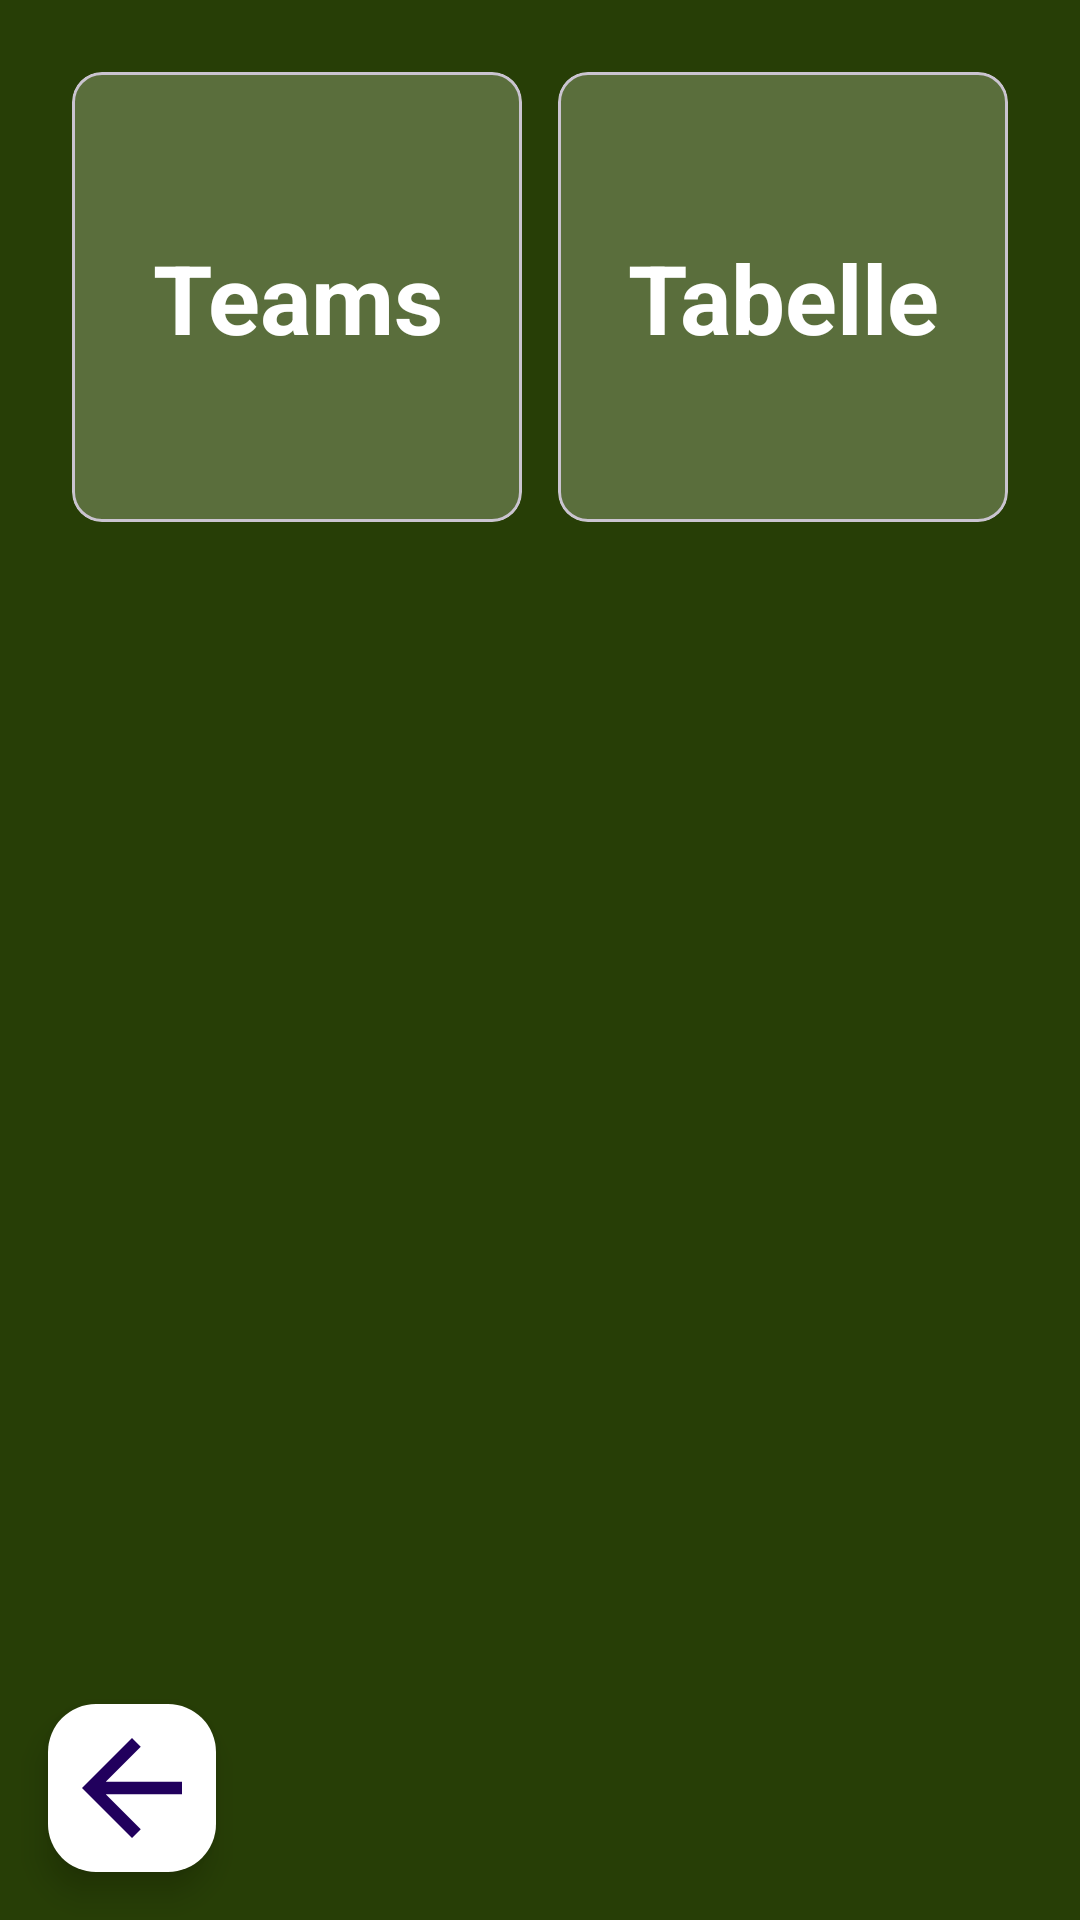

Reconstruct the res/layout file that produces this screen, plus the resources it refers to.
<!-- AndroidManifest.xml: application theme Theme.MatchTrackerPro -->
<!-- res/layout/fragment_team_or_table.xml -->
<?xml version="1.0" encoding="utf-8"?>
<layout xmlns:android="http://schemas.android.com/apk/res/android"
    xmlns:tools="http://schemas.android.com/tools"
    xmlns:app="http://schemas.android.com/apk/res-auto">

    <data>

    </data>

    <androidx.constraintlayout.widget.ConstraintLayout
        android:layout_width="match_parent"
        android:layout_height="match_parent"
        android:background="@color/dark_green"
        tools:context=".ui.TeamOrTableFragment">

        <com.google.android.material.card.MaterialCardView
            android:id="@+id/cv_teams"
            android:layout_width="150dp"
            android:layout_height="150dp"
            android:layout_margin="24dp"
            android:backgroundTint="@color/light_green"
            app:cardCornerRadius="10dp"
            app:layout_constraintStart_toStartOf="parent"
            app:layout_constraintTop_toTopOf="parent">

            <androidx.constraintlayout.widget.ConstraintLayout
                android:layout_width="match_parent"
                android:layout_height="match_parent">

                <TextView
                    android:layout_width="wrap_content"
                    android:layout_height="wrap_content"
                    android:textStyle="bold"
                    android:textColor="@color/white"
                    android:textAlignment="center"
                    android:textSize="32sp"
                    android:text="Teams"
                    app:layout_constraintStart_toStartOf="parent"
                    app:layout_constraintEnd_toEndOf="parent"
                    app:layout_constraintTop_toTopOf="parent"
                    app:layout_constraintBottom_toBottomOf="parent"/>

            </androidx.constraintlayout.widget.ConstraintLayout>

        </com.google.android.material.card.MaterialCardView>

        <com.google.android.material.card.MaterialCardView
            android:id="@+id/cv_table"
            android:layout_width="150dp"
            android:layout_height="150dp"
            android:layout_margin="24dp"
            android:backgroundTint="@color/light_green"
            app:cardCornerRadius="10dp"
            app:layout_constraintEnd_toEndOf="parent"
            app:layout_constraintTop_toTopOf="parent">

            <androidx.constraintlayout.widget.ConstraintLayout
                android:layout_width="match_parent"
                android:layout_height="match_parent">

                <TextView
                    android:layout_width="wrap_content"
                    android:layout_height="wrap_content"
                    android:textStyle="bold"
                    android:textColor="@color/white"
                    android:textAlignment="center"
                    android:textSize="32sp"
                    android:text="Tabelle"
                    app:layout_constraintStart_toStartOf="parent"
                    app:layout_constraintEnd_toEndOf="parent"
                    app:layout_constraintTop_toTopOf="parent"
                    app:layout_constraintBottom_toBottomOf="parent"/>

            </androidx.constraintlayout.widget.ConstraintLayout>

        </com.google.android.material.card.MaterialCardView>

        <com.google.android.material.floatingactionbutton.FloatingActionButton
            android:id="@+id/fab_back"
            android:layout_width="wrap_content"
            android:layout_height="wrap_content"
            android:clickable="true"
            android:src="?attr/actionModeCloseDrawable"
            android:layout_marginStart="16dp"
            android:layout_marginBottom="16dp"
            android:backgroundTint="@color/white"
            android:focusable="true"
            app:maxImageSize="50dp"
            app:layout_constraintStart_toStartOf="parent"
            app:layout_constraintBottom_toBottomOf="parent"
            tools:ignore="ContentDescription" />

    </androidx.constraintlayout.widget.ConstraintLayout>

</layout>
<!-- resources referenced by this layout -->
<resources>
  <color name="dark_green">#273E06</color>
  <color name="light_green">#5A6E3C</color>
  <color name="white">#FFFFFFFF</color>
  <style name="Theme.MatchTrackerPro" parent="Base.Theme.MatchTrackerPro" />
  <style name="Base.Theme.MatchTrackerPro" parent="Theme.Material3.DayNight.NoActionBar">
          
          
      </style>
</resources>
